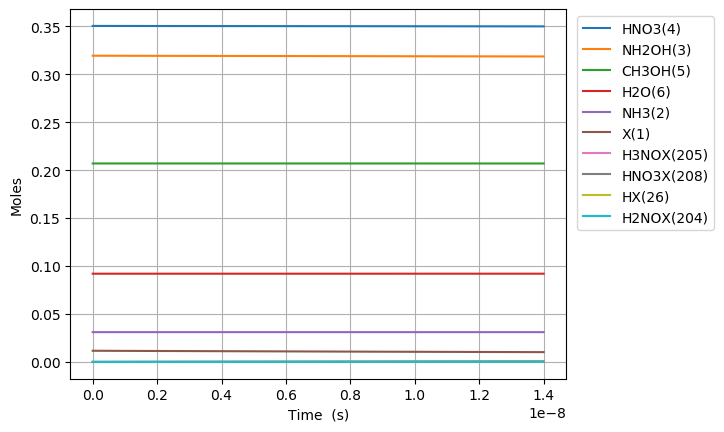

Data behind this chart, as committed beside it:
Time (s), Volume (m^3), Ne, X(1), NH3(2), NH2OH(3), HNO3(4), CH3OH(5), H2O(6), N2(7), O2(8), NO2(9), NO(10), N2O(11), CO2(12), H2(13), CO(14), CH4(15), C2H6(16), CH2O(17), CH3(18), C3H8(19), H(20), C2H5(21)
0.0, 0.04692, 0.0, 0.01165, 0.03108, 0.3194, 0.3505, 0.207, 0.09202, 0.0, 0.0, 0.0, 0.0, 0.0, 0.0, 0.0, 0.0, 0.0, 0.0, 0.0, 0.0, 0.0, 0.0, 0.0
1.898222538610208e-24, 0.04692, 0.0, 0.01165, 0.03108, 0.3194, 0.3505, 0.207, 0.09202, 0.0, 9.679792806011213e-82, 5.090387883489066e-28, 1.1283421833455782e-80, 0.0, 4.856459195085844e-174, 8.511551790035747e-53, 7.028534498277824e-133, 7.441882352985511e-69, 7.143671195514219e-102, 5.741099276931973e-90, 1.2925336118258062e-44, -1.831177781846442e-150, 4.821905137646419e-39, 6.812735744013041e-108
5.315023108108583e-24, 0.04692, 0.0, 0.01165, 0.03108, 0.3194, 0.3505, 0.207, 0.09202, 0.0, 1.462810288844417e-80, 1.4253086073769384e-27, 1.7051507074725466e-79, 0.0, 1.4998839825637243e-172, 1.286245833056854e-51, 1.998233325862753e-131, 4.4948969412032485e-68, 9.43665438533328e-102, 8.675949227299603e-89, 3.619094113112257e-44, -1.831177781846441e-150, 1.3501334385411605e-38, 9.935035169609131e-108
1.2148624247105332e-23, 0.04692, 0.0, 0.01165, 0.03108, 0.3194, 0.3505, 0.207, 0.09202, 0.0, 1.5736245568876335e-79, 3.257848245433002e-27, 1.8343233206223947e-78, 0.0, 3.576182248981719e-170, 1.3836767197341428e-50, 4.360524453200518e-130, 2.1640993882481866e-67, 3.339598894017735e-101, 9.333190272522776e-88, 8.272215115685159e-44, -1.8311777818464232e-150, 3.08601928809485e-38, 4.2559878147266254e-107
2.581582652509883e-23, 0.04692, 0.0, 0.01165, 0.03108, 0.3194, 0.3505, 0.207, 0.09202, 0.0, 1.4464320794166455e-78, 6.92292752154513e-27, 1.6860591577313478e-77, 0.0, 5.935864060669928e-168, 1.2718342234588883e-49, 8.131564148872252e-129, 9.451190588291599e-67, 2.497787291386129e-100, 8.578809827533914e-87, 1.7578457120830964e-43, -1.8311777818458306e-150, 6.557790987204836e-38, 3.372029912892322e-106
5.315023108108583e-23, 0.04692, 0.0, 0.01165, 0.03108, 0.3194, 0.3505, 0.207, 0.09202, 0.0, 1.2374530965691082e-77, 1.4253086073769383e-26, 1.4424591070853736e-76, 0.0, 8.605562068843207e-166, 1.0880797381956326e-48, 1.4140344451148889e-127, 3.945686023552918e-66, 2.084165280993863e-99, 7.339352422438515e-86, 3.619094113112257e-43, -1.8311777818253149e-150, 1.3501334385435243e-37, 2.835042531766107e-105
1.0781904019305982e-22, 0.04692, 0.0, 0.01165, 0.03108, 0.3194, 0.3505, 0.207, 0.09202, 0.0, 1.0231501502399217e-76, 2.891340317821789e-26, 1.1926530841641538e-75, 0.0, 1.1710191121428982e-163, 8.996448839087615e-48, 2.3981034730975415e-126, 1.6119414851860737e-65, 1.7181540967364997e-98, 6.068318512032046e-85, 7.341590915170579e-43, -1.831177781138517e-150, 2.7388421181937784e-37, 2.3392771713062315e-104
2.171566584170078e-22, 0.04692, 0.0, 0.01165, 0.03108, 0.3194, 0.3505, 0.207, 0.09202, 0.0, 8.320087101274235e-76, 5.82340373871149e-26, 9.698456809641265e-75, 0.0, 1.5450733609314022e-161, 7.31576084934969e-47, 4.0819870052122854e-125, 6.515725210391758e-65, 1.3966764904536681e-97, 4.934655833901032e-84, 1.478658451928722e-42, -1.8311777586470584e-150, 5.51625947751098e-37, 1.9017912522559016e-103
4.358318948649038e-22, 0.04692, 0.0, 0.01165, 0.03108, 0.3194, 0.3505, 0.207, 0.09202, 0.0, 6.710451663032165e-75, 1.1687530580490894e-25, 7.822156767750527e-74, 0.0, 2.0077928783156537e-159, 5.9004253821966205e-46, 7.16065877616612e-124, 2.6199444498979605e-64, 1.1264208630193456e-96, 3.979978700225518e-83, 2.967657172752051e-42, -1.8311770305250274e-150, 1.1071094196212155e-36, 1.5338169708389142e-102
8.731823677606958e-22, 0.04692, 0.0, 0.01165, 0.03108, 0.3194, 0.3505, 0.207, 0.09202, 0.0, 5.390199705763769e-74, 2.34157842640497e-25, 6.283181703068521e-73, 0.0, 2.5894163937692794e-157, 4.739542236196186e-45, 1.3346376029468271e-122, 1.0507149042886118e-63, 9.04797585021472e-96, 3.1969353325477886e-82, 5.945654614398707e-42, -1.831153595167408e-150, 2.2180763633881586e-36, 1.2320405680326868e-101
1.7478833135522798e-21, 0.04692, 0.0, 0.01165, 0.03108, 0.3194, 0.3505, 0.207, 0.09202, 0.0, 4.3209122370606865e-73, 4.6872291631167305e-25, 5.036747837024815e-72, 0.0, 3.3269528638280163e-155, 3.799329616108513e-44, 2.7299484779652215e-121, 4.2083401169944767e-63, 7.253067660539954e-95, 2.5627393702549325e-81, 1.1901649497692022e-41, -1.830401488487799e-150, 4.4400102510288785e-36, 9.87632548836143e-101
3.497285205135448e-21, 0.04692, 0.0, 0.01165, 0.03108, 0.3194, 0.3505, 0.207, 0.09202, 0.0, 3.460234203672099e-72, 9.378530636540252e-25, 4.033483252060746e-71, 0.0, 4.266517977374004e-153, 3.042545035253305e-43, 6.262342892349624e-120, 1.6844327718839117e-62, 5.738022218538155e-94, 2.052269969289031e-80, 2.3813639264278643e-41, -1.8065909858347292e-150, 8.883878026737651e-36, 7.813325230518198e-100
6.996088988301784e-21, 0.04692, 0.0, 0.01165, 0.03108, 0.3194, 0.3505, 0.207, 0.09202, 0.0, 2.769589813613912e-71, 1.876113358338729e-24, 3.228421393425377e-70, 0.0, 5.466280622583164e-151, 2.435269167501653e-42, 1.60754488552996e-118, 6.739925162825991e-62, 4.613866049577561e-93, 1.6426477709793672e-79, 4.763761879745189e-41, -1.040596591570287e-150, 1.7771613579864526e-35, 6.2825891500874436e-99
1.3993696554634456e-20, 0.04692, 0.0, 0.01165, 0.03108, 0.3194, 0.3505, 0.207, 0.09202, 0.0, 2.216232968180792e-70, 3.752633947708135e-24, 2.583391191554093e-69, 0.0, 7.000129154993991e-149, 1.9487087101968104e-41, 4.5093786799117564e-117, 2.6964089427002628e-61, 3.68289391488243e-92, 1.3144510162689866e-78, 9.52855778637983e-41, 2.3419430960937493e-149, 3.5547084692955603e-35, 5.01490704570225e-98
2.79889116872998e-20, 0.04692, 0.0, 0.01165, 0.03108, 0.3194, 0.3505, 0.207, 0.09202, 0.0, 1.7732108488649108e-69, 7.505675126446942e-24, 2.0669746165280467e-68, 0.0, 8.962271495509133e-147, 1.5591643427318017e-40, 1.3413973944219412e-115, 1.0786513588452487e-60, 2.9525279883043323e-91, 1.0516939490629287e-77, 1.905814959964909e-40, 8.078333855137822e-148, 7.109802694648704e-35, 4.0203855321763654e-97
5.597934195263048e-20, 0.04692, 0.0, 0.01165, 0.03108, 0.3194, 0.3505, 0.207, 0.09202, 0.0, 1.4186584743009775e-68, 1.5011757483924536e-23, 1.653684365909005e-67, 0.0, 1.1473055660897288e-144, 1.2474104288352211e-39, 4.1298724911684695e-114, 4.314781005162376e-60, 2.3600566715814507e-90, 8.414084169201037e-77, 3.811733322618754e-40, 2.5888870591231084e-146, 1.4219991156294712e-34, 3.2136317539370072e-96
1.1196020248329185e-19, 0.04692, 0.0, 0.01165, 0.03108, 0.3194, 0.3505, 0.207, 0.09202, 0.0, 1.1349626986205887e-67, 3.0023922198879625e-23, 1.3229893646535522e-66, 0.0, 1.4686374121655015e-142, 9.97959925893309e-39, 1.2955406801608346e-112, 1.725947516646274e-59, 1.8893340151968126e-89, 6.731480372539983e-76, 7.623570047926407e-40, 8.290407615981716e-145, 2.8440368123345604e-34, 2.572660164540059e-95
2.239219235446146e-19, 0.04692, 0.0, 0.01165, 0.03108, 0.3194, 0.3505, 0.207, 0.09202, 0.0, 9.079845267876225e-67, 6.004825162878945e-23, 1.0584082432672194e-65, 0.0, 1.8799111135952105e-140, 7.983805740396772e-38, 4.104098429478336e-111, 6.903860296372302e-59, 1.511470165556889e-88, 5.385269514201675e-75, 1.524724349854159e-39, 2.65301257909965e-143, 5.6881122232482895e-34, 2.0581321532044166e-94
4.478453656672601e-19, 0.04692, 0.0, 0.01165, 0.03108, 0.3194, 0.3505, 0.207, 0.09202, 0.0, 7.2639336863039e-66, 1.200969104886076e-22, 8.46733299311883e-65, 0.0, 2.4063215706866852e-138, 6.387095126038419e-37, 1.3066502483168853e-109, 2.761558164568424e-58, 1.2091836632272188e-87, 4.3082496980856165e-74, 3.049459039977143e-39, 8.489727576599456e-142, 1.1376263115089948e-33, 1.6465159770457946e-93
8.956922499125511e-19, 0.04692, 0.0, 0.01165, 0.03108, 0.3194, 0.3505, 0.207, 0.09202, 0.0, 5.811169937931718e-65, 2.4019422820823803e-22, 6.773893277857629e-64, 0.0, 3.080114231654708e-136, 5.109696314452789e-36, 4.170622660344118e-108, 1.1046260750371627e-57, 9.673044969173011e-87, 3.4466133932043604e-73, 6.098928420222904e-39, 2.7166027122782817e-140, 2.2752565178830073e-33, 1.317155000748054e-92
1.791386018403133e-18, 0.04692, 0.0, 0.01165, 0.03108, 0.3194, 0.3505, 0.207, 0.09202, 0.0, 4.648945145917932e-64, 4.803888636474755e-22, 5.419125478800232e-63, 0.0, 3.9425606941026447e-134, 4.087765137116947e-35, 1.3328939389625269e-106, 4.4185099185716145e-57, 7.795545470182296e-86, 2.757296168458867e-72, 1.2197867180713587e-38, 8.755275038299768e-139, 4.550517042653753e-33, 1.061500461574645e-91
3.582773555384297e-18, 0.04692, 0.0, 0.01165, 0.03108, 0.3194, 0.3505, 0.207, 0.09202, 0.0, 3.719159794966198e-63, 9.607781345258569e-22, 4.3353048906877795e-62, 0.0, 5.046486954059455e-132, 3.270215344063284e-34, 4.262532096187409e-105, 1.7674050911115655e-56, 6.242151956330416e-85, 2.205839116312333e-71, 2.4395744701691624e-38, 2.8047986525860003e-137, 9.101038540286133e-33, 8.499786459085143e-91
7.165548629346626e-18, 0.04692, 0.0, 0.01165, 0.03108, 0.3194, 0.3505, 0.207, 0.09202, 0.0, 2.9753293072653186e-62, 1.9215566762822447e-21, 3.468245979670644e-61, 0.0, 6.459509231014207e-130, 2.6161735692307463e-33, 1.3635737086908857e-103, 7.06962261179434e-56, 4.994294975361066e-84, 1.7646721656443888e-70, 4.879149974363436e-38, 8.976667030928991e-136, 1.820208332791444e-32, 6.800609966119158e-90
1.0748323703308954e-17, 0.04692, 0.0, 0.01165, 0.03108, 0.3194, 0.3505, 0.207, 0.09202, 0.0, 8.833010122345875e-62, 2.8823352180382582e-21, 1.0296357293348523e-60, 0.0, 4.343043791911065e-129, 7.766766375710363e-33, 6.52314463044727e-103, 1.5022949454630113e-55, 1.4790479773527197e-83, 5.238871227981569e-70, 7.318725478556375e-38, 4.288294762208874e-135, 2.73031299079063e-32, 2.013983648297844e-89
1.433109877727128e-17, 0.04692, 0.0, 0.01165, 0.03108, 0.3194, 0.3505, 0.207, 0.09202, 0.0, 1.924666564035429e-61, 3.843113759793897e-21, 2.243522372625167e-60, 0.0, 1.9982618741686485e-128, 1.692337645718137e-32, 2.1588191105767234e-102, 2.562738561959792e-55, 3.223430650155605e-83, 1.1415225552801951e-69, 9.75830098274798e-38, 1.4182100537357726e-134, 3.6404178280261705e-32, 4.389267096294663e-89
2.1496648925195937e-17, 0.04692, 0.0, 0.01165, 0.03108, 0.3194, 0.3505, 0.207, 0.09202, 0.0, 5.5867137415852016e-61, 5.7646708433042936e-21, 6.512254688950145e-60, 0.0, 2.4344219567076593e-127, 4.912334509672412e-32, 1.2595088955384745e-101, 5.3058249215680784e-55, 9.368592925235924e-83, 3.3134880944788724e-69, 1.4637451991128056e-37, 8.282707927387201e-134, 5.460627923154003e-32, 1.275698506599851e-88
2.8662199073120593e-17, 0.04692, 0.0, 0.01165, 0.03108, 0.3194, 0.3505, 0.207, 0.09202, 0.0, 1.2217513382527667e-60, 7.686227926813314e-21, 1.424156865918934e-59, 0.0, 1.125694419312926e-126, 1.0742721999895363e-31, 4.1904225499891565e-101, 9.023818732559812e-55, 2.049721776230416e-82, 7.246225063413032e-69, 1.9516602999503226e-37, 2.7574316204544433e-133, 7.28083867739784e-32, 2.791056276806351e-88
3.5827749221045246e-17, 0.04692, 0.0, 0.01165, 0.03108, 0.3194, 0.3505, 0.207, 0.09202, 0.0, 2.2921718467809057e-60, 9.607785010320857e-21, 2.671912466398233e-59, 0.0, 4.125698244734739e-126, 2.0154809050027834e-31, 1.1298700919161761e-100, 1.378635624144803e-54, 3.846353918680631e-82, 1.3594904761250707e-68, 2.4395754007873138e-37, 7.436603815699984e-133, 9.101050137837395e-32, 5.237486556490317e-88
5.015884951689456e-17, 0.04692, 0.0, 0.01165, 0.03108, 0.3194, 0.3505, 0.207, 0.09202, 0.0, 6.27179998847795e-60, 1.3450899177331418e-20, 7.310841572308954e-59, 0.0, 6.387529338332836e-125, 5.514723138502967e-31, 6.660810162925934e-100, 2.65106745174458e-54, 1.0526425114096953e-81, 3.7198137495930815e-68, 3.4154056024596862e-37, 4.385327075907554e-132, 1.274147522166277e-31, 1.4333576989684751e-87
7.882105010859319e-17, 0.04692, 0.0, 0.01165, 0.03108, 0.3194, 0.3505, 0.207, 0.09202, 0.0, 2.490834717631463e-59, 2.113712751133457e-20, 2.9034900146925886e-58, 0.0, 2.1038136950956394e-123, 2.190162933465791e-30, 7.337991024928431e-99, 6.467801625411303e-54, 4.1809484106853647e-81, 1.4773177152795962e-67, 5.3670660057980295e-37, 4.831966929581621e-131, 2.0022333988183206e-31, 5.693095736196574e-87
1.0748325070029181e-16, 0.04692, 0.0, 0.01165, 0.03108, 0.3194, 0.3505, 0.207, 0.09202, 0.0, 6.236150186402238e-59, 2.8823355845313723e-20, 7.26929348815939e-58, 0.0, 1.3558670209754327e-122, 5.4833766756398756e-30, 3.127103921322415e-98, 1.1981821205063382e-53, 1.0467805206834492e-80, 3.698669799134197e-67, 7.318726409127829e-37, 2.059229425167831e-130, 2.7303204229720815e-31, 1.4253755688077481e-86
1.6480765188368905e-16, 0.04692, 0.0, 0.01165, 0.03108, 0.3194, 0.3505, 0.207, 0.09202, 0.0, 2.2796006475293967e-58, 4.419581251320009e-20, 2.6572652131928847e-57, 0.0, 3.522074076171444e-121, 2.0044271968093592e-29, 2.8969294023902164e-97, 2.8100182074901353e-53, 3.826510627251838e-80, 1.3520344788721035e-66, 1.1222047215761808e-36, 1.907712558358672e-129, 4.186497912747308e-31, 5.210466429301469e-86
2.7945645425048354e-16, 0.04692, 0.0, 0.01165, 0.03108, 0.3194, 0.3505, 0.207, 0.09202, 0.0, 1.1428073438935265e-57, 7.494072584868501e-20, 1.3321409601961696e-56, 0.0, 1.8386531583043512e-119, 1.0048576401467327e-28, 4.588426569209199e-96, 8.069784965162791e-53, 1.9183100868775707e-79, 6.778007071943634e-66, 1.9028688828927283e-36, 3.0216515335684407e-128, 7.098866657938056e-31, 2.612116176414192e-85
5.087540589840725e-16, 0.04692, 0.0, 0.01165, 0.03108, 0.3194, 0.3505, 0.207, 0.09202, 0.0, 7.09279861118852e-57, 1.3643055251850366e-19, 8.267931289925319e-56, 0.0, 1.4631818699280664e-117, 6.236618054867682e-28, 1.0113700154183272e-94, 2.6733552834029694e-52, 1.1905942821192953e-78, 4.206749227117469e-65, 3.464197205484832e-36, 6.660287272646049e-127, 1.2923659209907486e-30, 1.6212032690354791e-84
9.673492684512505e-16, 0.04692, 0.0, 0.01165, 0.03108, 0.3194, 0.3505, 0.207, 0.09202, 0.0, 4.971651757756225e-56, 2.594102058535361e-19, 5.795408642967846e-55, 0.0, 1.4632879592929854e-115, 4.3715175291644004e-27, 2.6683819786380115e-93, 9.663796365645831e-52, 8.345395632353938e-78, 2.948693922009253e-64, 6.586853850505072e-36, 1.7572434991970716e-125, 2.457346455977818e-30, 1.1363722204746352e-83
1.4259444779184284e-15, 0.04692, 0.0, 0.01165, 0.03108, 0.3194, 0.3505, 0.207, 0.09202, 0.0, 1.5190122573949542e-55, 3.823898591824289e-19, 1.7707118417389994e-54, 0.0, 1.1968935473529385e-114, 1.335650422001113e-26, 1.4521912360867558e-92, 2.0997817589999155e-51, 2.549808214563823e-77, 9.009283882416021e-64, 9.709510495306689e-36, 9.563305529316324e-125, 3.622356357067677e-30, 3.472011813717392e-83
2.3431348968527844e-15, 0.04692, 0.0, 0.01165, 0.03108, 0.3194, 0.3505, 0.207, 0.09202, 0.0, 6.752734236444685e-55, 6.283491658217953e-19, 7.871803796774793e-54, 0.0, 5.055478122497077e-113, 5.937603520016126e-26, 1.8658900796769267e-91, 5.669659340723603e-51, 1.1335114160854122e-76, 4.0050565245921256e-63, 1.5954823784254056e-35, 1.228770055374059e-123, 5.9524642575095144e-30, 1.5434749190748343e-82
3.152314441174316e-15, 0.04692, 0.0, 0.01165, 0.03108, 0.3194, 0.3505, 0.207, 0.09202, 0.0, 1.5947830288602322e-54, 8.453436257951329e-19, 1.859096126873252e-53, 0.0, 2.8784957291329384e-112, 1.4022748619954987e-25, 7.094208505256654e-91, 1.026170979231706e-50, 2.6769967659774078e-76, 9.458681382965678e-63, 2.1464671746361227e-35, 4.671847017274959e-123, 8.00826975140045e-30, 3.6452013699154205e-82
3.961493985495848e-15, 0.04692, 0.0, 0.01165, 0.03108, 0.3194, 0.3505, 0.207, 0.09202, 0.0, 3.1091536452983304e-54, 1.0623380857493555e-18, 3.624501536108961e-53, 0.0, 1.1225923719966376e-111, 2.7338440331958934e-25, 2.036674971543071e-90, 1.620607674036051e-50, 5.219013570938732e-76, 1.8440435532841959e-62, 2.6974519707787746e-35, 1.3412398717047944e-122, 1.006416667279083e-29, 7.106603810722573e-82
4.7706735298173795e-15, 0.04692, 0.0, 0.01165, 0.03108, 0.3194, 0.3505, 0.207, 0.09202, 0.0, 5.35982355210825e-54, 1.2793325456844628e-18, 6.248308026562084e-53, 0.0, 3.601736995105674e-111, 4.712832988877316e-25, 4.875454713990626e-90, 2.3502760166373726e-50, 8.996979585524954e-76, 3.1789191440822723e-62, 3.2484367668533614e-35, 3.2107012988660707e-122, 1.2120155021680888e-29, 1.225096822194406e-81
5.579853074138911e-15, 0.04692, 0.0, 0.01165, 0.03108, 0.3194, 0.3505, 0.207, 0.09202, 0.0, 8.495790873647766e-54, 1.4963270056004548e-18, 9.904250022120349e-53, 0.0, 9.897496871405567e-111, 7.470254148578377e-25, 1.0260932582152177e-89, 3.215176005987904e-50, 1.426100248942447e-75, 5.038865911656428e-62, 3.799421562859883e-35, 6.757275825795259e-122, 1.4176234798071478e-29, 1.9418860146358424e-81
7.198212162781975e-15, 0.04692, 0.0, 0.01165, 0.03108, 0.3194, 0.3505, 0.207, 0.09202, 0.0, 1.7954982751425273e-53, 1.9303159253750934e-18, 2.0932174935781897e-52, 0.0, 5.46755432199564e-110, 1.5787616546116198e-24, 3.4770617773723275e-89, 5.350670923614569e-50, 3.0139166260464507e-75, 1.0649126309343239e-61, 4.901391154668733e-35, 2.289798519693004e-121, 1.8288668633358932e-29, 4.103976946736188e-81
8.816571251425039e-15, 0.04692, 0.0, 0.01165, 0.03108, 0.3194, 0.3505, 0.207, 0.09202, 0.0, 3.267752792465511e-53, 2.3643048450732707e-18, 3.8096938261934756e-52, 0.0, 2.0232981668040595e-109, 2.873298758848204e-24, 9.180862888012868e-89, 8.027092423715659e-50, 5.485237498589622e-75, 1.9381089113853583e-61, 6.003360746205327e-35, 6.046003542784475e-121, 2.2401468178663524e-29, 7.469114456261806e-81
1.0434930340068102e-14, 0.04692, 0.0, 0.01165, 0.03108, 0.3194, 0.3505, 0.207, 0.09202, 0.0, 5.392060412960412e-53, 2.798293764694988e-18, 6.286475487499875e-52, 0.0, 6.07454506854229e-109, 4.74117901812938e-24, 2.0745963772080433e-88, 1.124444050369967e-49, 9.051092245969405e-75, 3.198038821260393e-61, 7.10533033746966e-35, 1.366213381272571e-120, 2.6514633433996703e-29, 1.2324652115185748e-80
1.2053289428711166e-14, 0.04692, 0.0, 0.01165, 0.03108, 0.3194, 0.3505, 0.207, 0.09202, 0.0, 8.291716641521131e-53, 3.2322826842402438e-18, 9.667377144736849e-52, 0.0, 1.5985458621339854e-108, 7.290814864157416e-24, 4.2044131716487193e-88, 1.5002715161723542e-49, 1.3918444237355041e-74, 4.917829096691299e-61, 8.207299928461738e-35, 2.7687919665776407e-120, 3.062816439937014e-29, 1.8952406908270947e-80
1.367164851735423e-14, 0.04692, 0.0, 0.01165, 0.03108, 0.3194, 0.3505, 0.207, 0.09202, 0.0, 1.2086553096886797e-52, 3.666271603709039e-18, 1.4092191320966653e-51, 0.0, 3.796157827349258e-108, 1.0627572986295213e-23, 7.839693522516517e-88, 1.9301916396158012e-49, 2.0288442375615618e-74, 7.168552036484222e-61, 9.309269519181561e-35, 5.1627849915217646e-120, 3.474206107479533e-29, 2.762627840297374e-80
1.5290007605997292e-14, 0.04692, 0.0, 0.01165, 0.03108, 0.3194, 0.3505, 0.207, 0.09202, 0.0, 1.6895005208292326e-52, 4.100260523101374e-18, 1.969909888200591e-51, 0.0, 8.323760030323085e-108, 1.4855592434172089e-23, 1.368416887176885e-87, 2.4142044205206916e-49, 2.835989192469359e-74, 1.0020451856007344e-60, 1.0411239109629126e-34, 9.011630828851057e-120, 3.88563234602835e-29, 3.861697489063973e-80
1.6908366694640354e-14, 0.04692, 0.0, 0.01165, 0.03108, 0.3194, 0.3505, 0.207, 0.09202, 0.0, 2.283614786674724e-52, 4.5342494424172475e-18, 2.6627039993973102e-51, 0.0, 1.6893274313633543e-107, 2.0079574541232914e-23, 2.261158741993531e-87, 2.952309858689291e-49, 3.8332671545886154e-74, 1.3544152035114068e-60, 1.151320869980444e-34, 1.4890731443649022e-119, 4.2970951555845806e-29, 5.2196666281678076e-80
1.8526725783283416e-14, 0.04692, 0.0, 0.01165, 0.03108, 0.3194, 0.3505, 0.207, 0.09202, 0.0, 3.0030343000220922e-52, 4.96823836165666e-18, 3.501646926524196e-51, 0.0, 3.205413600670051e-107, 2.6405352330562444e-23, 3.569020875567352e-87, 3.544507953919303e-49, 5.04088203186402e-74, 1.78110393959078e-60, 1.2615178289707499e-34, 2.3503583199501997e-119, 4.708594536149352e-29, 6.864046427533285e-80
2.1763443960569544e-14, 0.04692, 0.0, 0.01165, 0.03108, 0.3194, 0.3505, 0.207, 0.09202, 0.0, 4.865758982793958e-52, 5.836216199906104e-18, 5.673965495575537e-51, 0.0, 9.983001317126946e-107, 4.278408961790387e-23, 7.982886991513094e-87, 4.891182114801322e-49, 8.167644646550819e-74, 2.885888586059569e-60, 1.4819117468696862e-34, 5.257084863451411e-119, 5.531703010309041e-29, 1.1121683011636786e-79
2.4676490320127057e-14, 0.04692, 0.0, 0.01165, 0.03108, 0.3194, 0.3505, 0.207, 0.09202, 0.0, 7.091302961991887e-52, 6.617396254069107e-18, 8.269585601695498e-51, 0.0, 2.408445150858332e-106, 6.235305944584381e-23, 1.4956432021398538e-86, 6.2881857448133296e-49, 1.190343436032057e-73, 4.2058618549866107e-60, 1.680266272885619e-34, 9.849473623232549e-119, 6.272625709913334e-29, 1.6208616980057495e-79
2.758953667968457e-14, 0.04692, 0.0, 0.01165, 0.03108, 0.3194, 0.3505, 0.207, 0.09202, 0.0, 9.909631881415357e-52, 7.398576307984376e-18, 1.1556779499800225e-50, 0.0, 5.254883914082084e-106, 8.713432567670977e-23, 2.6121303848167813e-86, 7.860449580709366e-49, 1.663427063241041e-73, 5.877416687745667e-60, 1.8786207988133427e-34, 1.7202037231080287e-118, 7.013666899602897e-29, 2.2650481639299703e-79
3.0502583039242086e-14, 0.04692, 0.0, 0.01165, 0.03108, 0.3194, 0.3505, 0.207, 0.09202, 0.0, 1.3390688993195244e-51, 8.179756361651912e-18, 1.5617223391341304e-50, 0.0, 1.0590671904237365e-105, 1.1774289273910195e-22, 4.3132935186230274e-86, 9.607973621365915e-49, 2.2477559944633485e-73, 7.942036516644158e-60, 2.0769753246528584e-34, 2.840495177172503e-118, 7.754826579384329e-29, 3.060714653936226e-79
3.34156293987996e-14, 0.04692, 0.0, 0.01165, 0.03108, 0.3194, 0.3505, 0.207, 0.09202, 0.0, 1.7604391900580102e-51, 8.960936415071718e-18, 2.053257983417933e-50, 0.0, 2.001745308562303e-105, 1.5479353967764485e-22, 6.803716786876927e-86, 1.1530757865661528e-48, 2.955066572014082e-73, 1.0441189560162775e-59, 2.275329850404166e-34, 4.480549515370406e-118, 8.496104749264221e-29, 4.0238422598310634e-79
3.924172211791463e-14, 0.04692, 0.0, 0.01165, 0.03108, 0.3194, 0.3505, 0.207, 0.09202, 0.0, 2.8509592233847386e-51, 1.0523296521168128e-17, 3.325497920217994e-50, 0.0, 6.192841063261555e-105, 2.50681831874379e-22, 1.5198137087719714e-85, 1.590210696067986e-48, 4.785609378923727e-73, 1.6909078900953911e-59, 2.67203890164216e-34, 1.0008648355485392e-117, 9.979016559345793e-29, 6.516447866278805e-79
4.5067814837029654e-14, 0.04692, 0.0, 0.01165, 0.03108, 0.3194, 0.3505, 0.207, 0.09202, 0.0, 4.3184882545010115e-51, 1.2085656626273607e-17, 5.037796232105266e-50, 0.0, 1.6336803228922278e-104, 3.7972015306957705e-22, 3.036771627701042e-85, 2.097449685679333e-48, 7.248998061587165e-73, 2.561301360145035e-59, 3.068747952527329e-34, 1.999849089998648e-117, 1.1462402329900433e-28, 9.870784305760473e-79
5.089390755614468e-14, 0.04692, 0.0, 0.01165, 0.03108, 0.3194, 0.3505, 0.207, 0.09202, 0.0, 6.21900213287911e-51, 1.3648016730388153e-17, 7.255590031988805e-50, 0.0, 3.8195688765756065e-104, 5.468304133025626e-22, 5.576374052067935e-85, 2.674792754503352e-48, 1.0439193472532397e-72, 3.6884987077819578e-59, 3.465457003059676e-34, 3.6722903064215794e-117, 1.2946262060981015e-28, 1.421479578526362e-78
5.6720000275259707e-14, 0.04692, 0.0, 0.01165, 0.03108, 0.3194, 0.3505, 0.207, 0.09202, 0.0, 8.608478291171068e-51, 1.521037683351177e-17, 1.0044344242570116e-49, 0.0, 8.136812010449014e-104, 7.569346641208361e-22, 9.585354794190585e-85, 3.322239901643724e-48, 1.4450159118672188e-72, 5.105700211313567e-59, 3.862166053239204e-34, 6.312382651894826e-117, 1.4430595752640445e-28, 1.9676430126185774e-78
6.254609299437474e-14, 0.04692, 0.0, 0.01165, 0.03108, 0.3194, 0.3505, 0.207, 0.09202, 0.0, 1.1542891872849057e-50, 1.6772736935644452e-17, 1.3469547086144842e-49, 0.0, 1.6097524115923189e-103, 1.0149547580897564e-21, 1.5625499421772002e-84, 4.039791126204834e-48, 1.9375854662530103e-72, 6.846104789035449e-59, 4.258875103065919e-34, 1.0290087036388542e-116, 1.5915403404931658e-28, 2.6383629915112064e-78
7.419827843260479e-14, 0.04692, 0.0, 0.01165, 0.03108, 0.3194, 0.3505, 0.207, 0.09202, 0.0, 1.927042755603499e-50, 1.989745713693703e-17, 2.2491376353414193e-49, 0.0, 5.35944372569228e-103, 1.6944295170435914e-21, 3.6728092324533287e-84, 5.68520580401035e-48, 3.2347266840131656e-72, 1.1429316264054242e-58, 5.0522932016609205e-34, 2.4187085735322098e-116, 1.8886440591621411e-28, 4.404648630658381e-78
... 1,286 more rows
